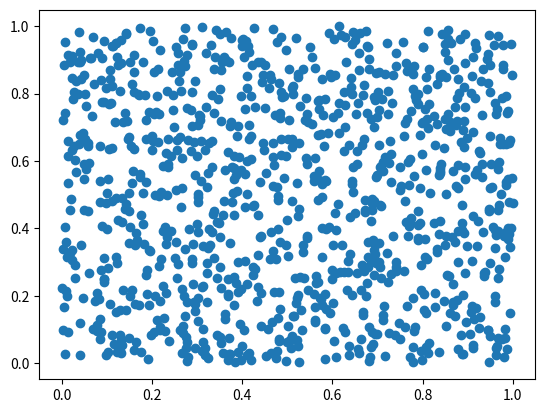

Python code for this plot:
__author__ = 'Hernan Y.Ke'

import numpy as np
import matplotlib.pyplot as plt

data = np.random.rand(1024,2)

plt.scatter(data[:,0],data[:,1])
plt.show()